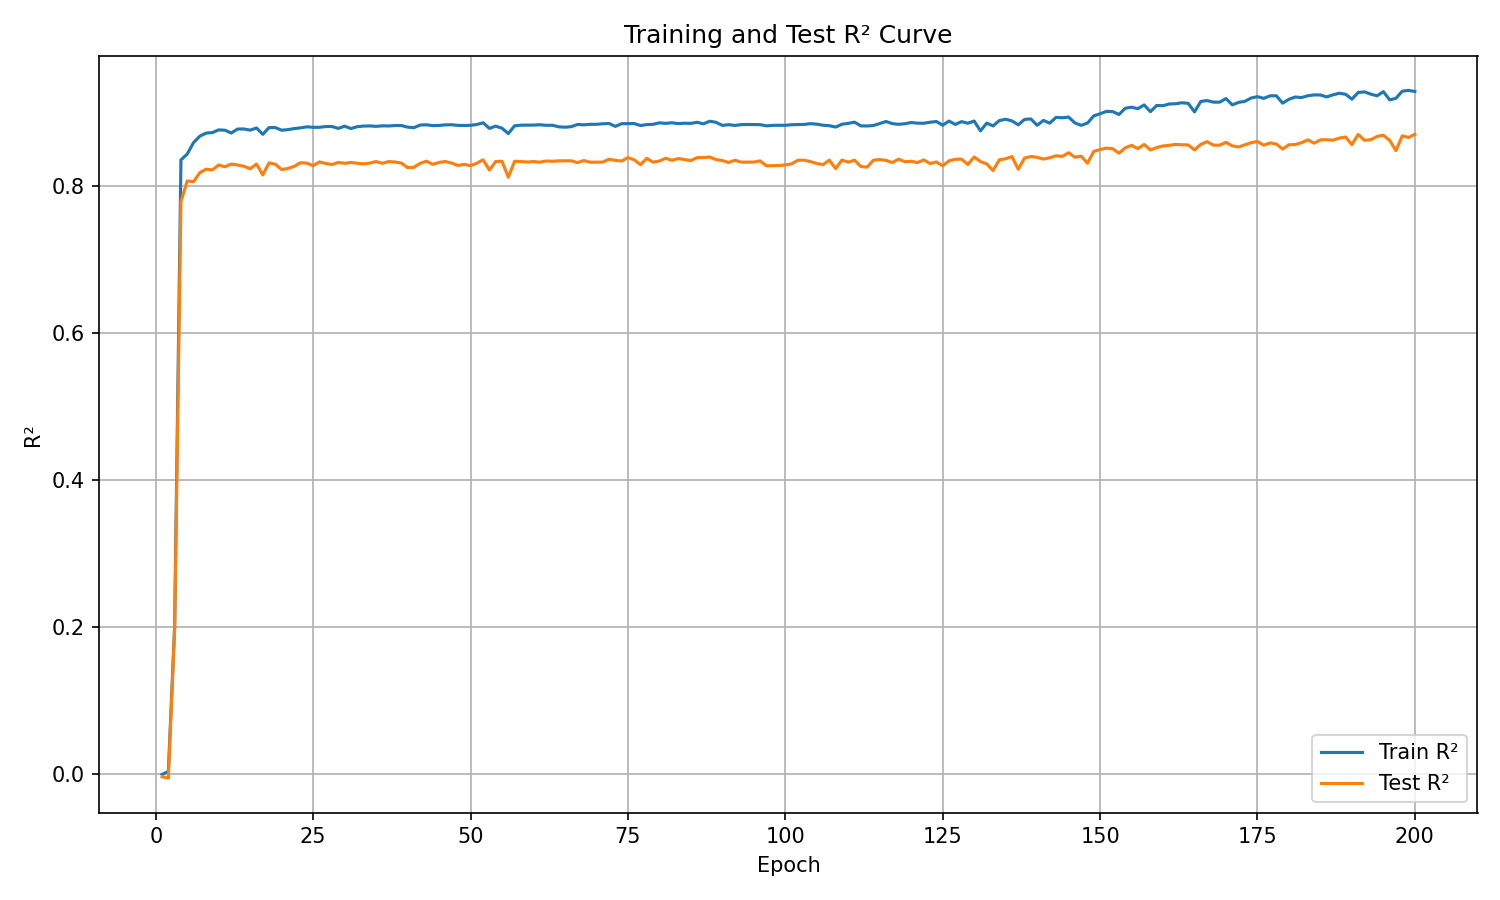

The table this chart was drawn from, first rows:
epoch, train_r², test_r²
1, -0.0008719, -0.004002
2, 0.003196, -0.00598
3, 0.2008, 0.1976
4, 0.8355, 0.7789
5, 0.8436, 0.8069
6, 0.8591, 0.8059
7, 0.8678, 0.8182
8, 0.872, 0.8229
9, 0.8728, 0.822
10, 0.8764, 0.8286
11, 0.8759, 0.8262
12, 0.8721, 0.8299
13, 0.8775, 0.8286
14, 0.8776, 0.8269
15, 0.876, 0.8235
16, 0.879, 0.83
17, 0.8704, 0.8151
18, 0.8796, 0.8316
19, 0.8795, 0.8295
20, 0.8759, 0.8224
21, 0.8767, 0.8239
22, 0.8782, 0.8268
23, 0.8792, 0.8317
24, 0.8806, 0.8311
25, 0.8799, 0.8276
26, 0.8799, 0.8328
27, 0.881, 0.8307
28, 0.881, 0.8293
29, 0.8784, 0.8321
30, 0.8815, 0.8309
31, 0.8782, 0.8322
32, 0.8807, 0.8309
33, 0.8816, 0.8301
34, 0.8818, 0.8312
35, 0.8812, 0.8333
36, 0.8819, 0.831
37, 0.8817, 0.8333
38, 0.8823, 0.8327
39, 0.8823, 0.8313
40, 0.8801, 0.8251
41, 0.8794, 0.8255
42, 0.883, 0.8309
43, 0.8833, 0.8338
44, 0.8822, 0.8295
45, 0.8825, 0.8321
46, 0.8832, 0.8334
47, 0.8834, 0.8312
48, 0.8825, 0.828
49, 0.8824, 0.8294
50, 0.8826, 0.8277
51, 0.8838, 0.8311
52, 0.886, 0.8357
53, 0.8784, 0.8217
54, 0.8815, 0.8334
55, 0.8787, 0.8337
56, 0.8714, 0.812
57, 0.8819, 0.8336
58, 0.8828, 0.8333
59, 0.8829, 0.8326
60, 0.8829, 0.8333
... 140 more rows
